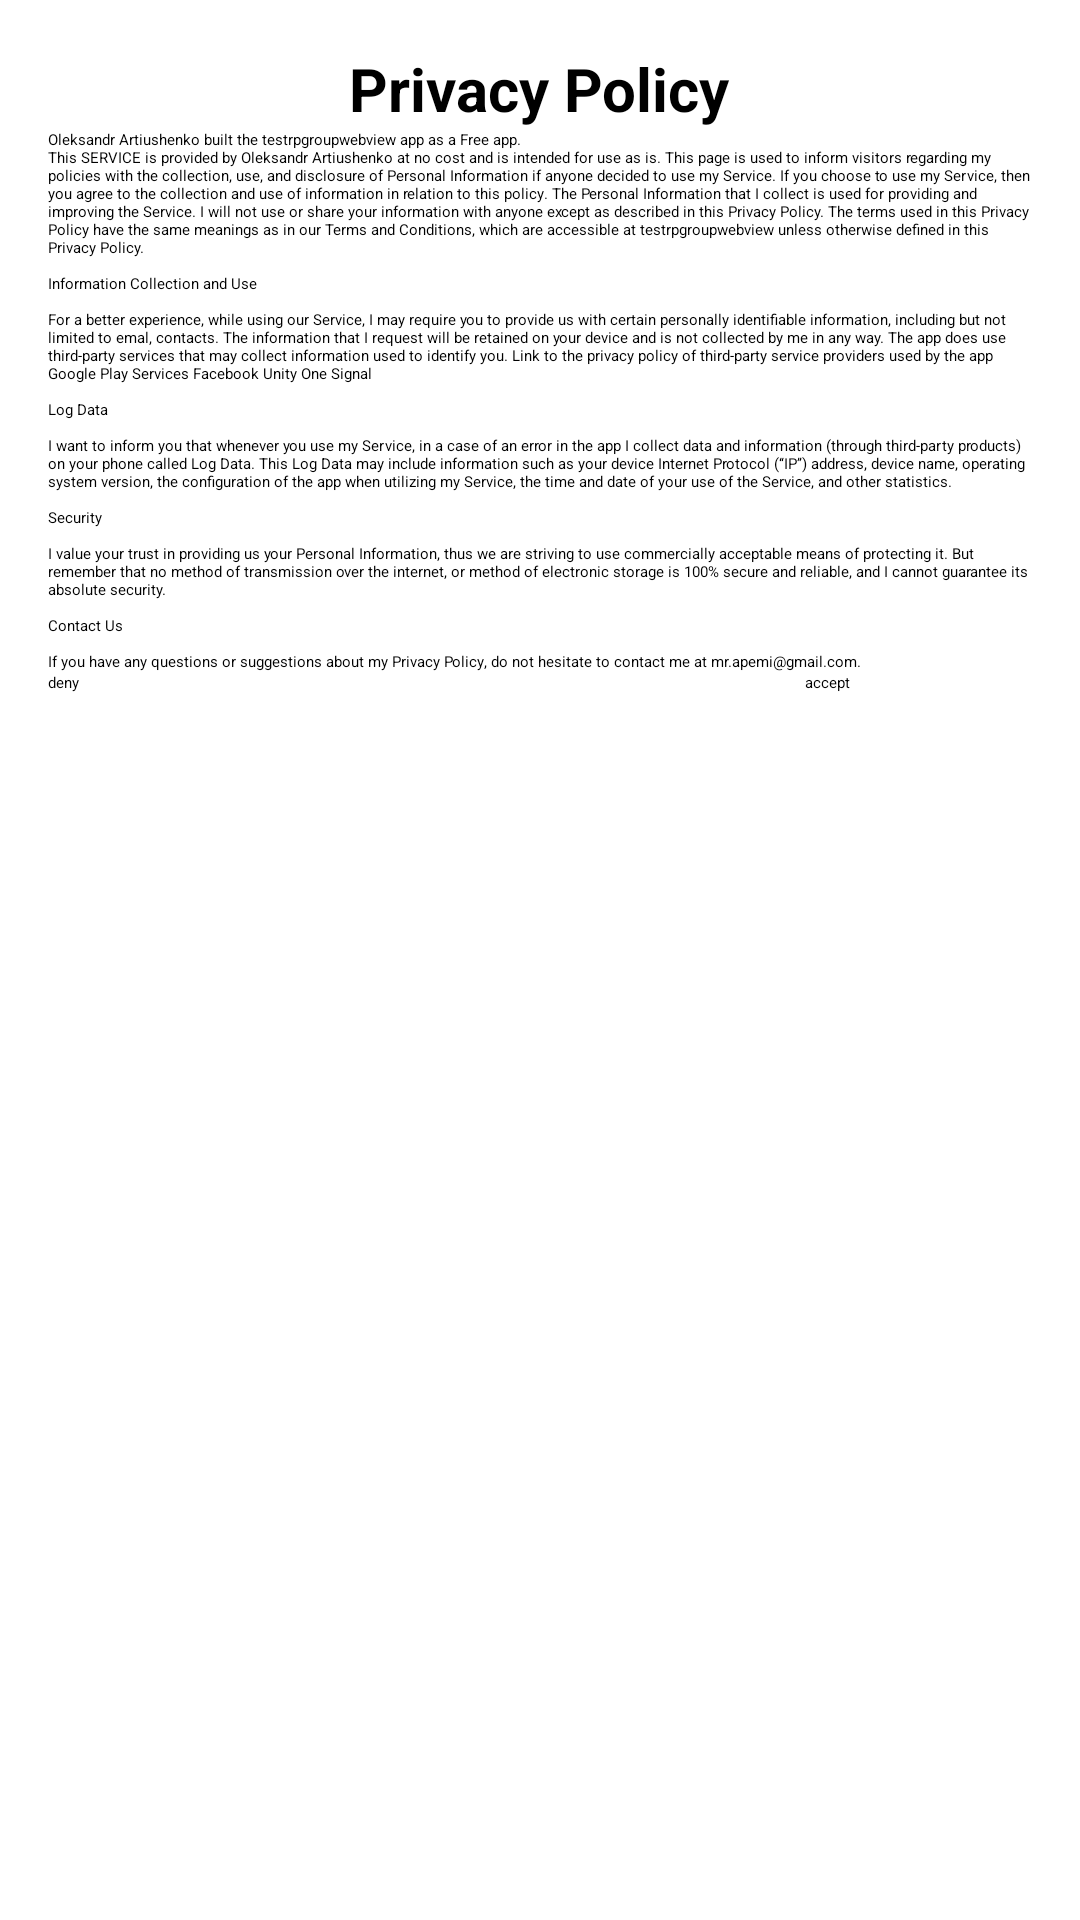

Layout XML and referenced resources for this Android screen:
<!-- AndroidManifest.xml: application theme Theme.App.StartingSplash -->
<!-- res/layout/fragment_start_fragment.xml -->
<?xml version="1.0" encoding="utf-8"?>
<LinearLayout xmlns:android="http://schemas.android.com/apk/res/android"
    xmlns:app="http://schemas.android.com/apk/res-auto"
    xmlns:tools="http://schemas.android.com/tools"
    android:id="@+id/start_frag_layout_root"
    android:layout_width="match_parent"
    android:layout_height="match_parent"
    android:orientation="vertical"
    android:padding="16dp"
    tools:context=".fragments.StartFragmentFragment">

    <TextView
        android:id="@+id/tv_title"
        android:layout_width="wrap_content"
        android:layout_height="wrap_content"
        android:layout_gravity="center_horizontal"
        android:gravity="center"
        android:text="@string/privacy_policy"
        android:textSize="20sp"
        android:textStyle="bold"
        app:layout_constraintEnd_toEndOf="parent"
        app:layout_constraintStart_toStartOf="parent"
        app:layout_constraintTop_toTopOf="parent" />

    <ScrollView
        android:id="@+id/scroll_viev"
        android:layout_width="match_parent"
        android:layout_height="wrap_content">

        <LinearLayout
            android:layout_width="match_parent"
            android:layout_height="wrap_content"
            android:orientation="vertical">

            <TextView
                android:id="@+id/tv_text_policy"
                android:layout_width="wrap_content"
                android:layout_height="wrap_content"
                android:text="@string/policy_header" />

            <LinearLayout
                android:layout_width="match_parent"
                android:layout_height="wrap_content"
                android:layout_weight="5"
                android:orientation="horizontal">

                <Button
                    android:id="@+id/btn_deny"
                    android:layout_width="wrap_content"
                    android:layout_height="wrap_content"
                    android:layout_gravity="end"
                    android:layout_weight="1"
                    android:backgroundTint="@color/grey"
                    android:text="@string/deny" />

                <Space
                    android:layout_width="wrap_content"
                    android:layout_height="1dp"
                    android:layout_weight="3" />

                <Button
                    android:id="@+id/btn_accept"
                    android:layout_width="wrap_content"
                    android:layout_height="wrap_content"
                    android:layout_gravity="start"
                    android:layout_weight="1"
                    android:backgroundTint="@color/grey"
                    android:text="@string/accept" />

            </LinearLayout>

        </LinearLayout>

    </ScrollView>

    <TextView
        android:layout_width="match_parent"
        android:layout_height="match_parent"
        android:layout_gravity="center"
        android:gravity="center"
        android:visibility="gone"
        android:textStyle="bold"
        android:textSize="15sp"
        android:id="@+id/text_already_accept_policy"
        android:text="@string/already_accept_policy"/>

</LinearLayout>
<!-- resources referenced by this layout -->
<resources>
  <color name="grey">#686666</color>
  <string name="accept">accept</string>
  <string name="already_accept_policy">You have already accept policy, Pressed me, if you want return to Web View</string>
  <string name="deny">deny</string>
  <string name="policy_header">Oleksandr Artiushenko built the testrpgroupwebview app as a Free app.\nThis SERVICE is provided by Oleksandr Artiushenko at no cost and is intended for use as is. This page is used to inform visitors regarding my policies with the collection, use, and disclosure of Personal Information if anyone decided to use my Service. If you choose to use my Service, then you agree to the collection and use of information in relation to this policy. The Personal Information that I collect is used for providing and improving the Service. I will not use or share your information with anyone except as described in this Privacy Policy. The terms used in this Privacy Policy have the same meanings as in our Terms and Conditions, which are accessible at testrpgroupwebview unless otherwise defined in this Privacy Policy. \n\nInformation Collection and Use\n\nFor a better experience, while using our Service, I may require you to provide us with certain personally identifiable information, including but not limited to emal, contacts. The information that I request will be retained on your device and is not collected by me in any way. The app does use third-party services that may collect information used to identify you. Link to the privacy policy of third-party service providers used by the app Google Play Services Facebook Unity One Signal \n\nLog Data\n\nI want to inform you that whenever you use my Service, in a case of an error in the app I collect data and information (through third-party products) on your phone called Log Data. This Log Data may include information such as your device Internet Protocol (“IP”) address, device name, operating system version, the configuration of the app when utilizing my Service, the time and date of your use of the Service, and other statistics.\n\nSecurity\n\nI value your trust in providing us your Personal Information, thus we are striving to use commercially acceptable means of protecting it. But remember that no method of transmission over the internet, or method of electronic storage is 100% secure and reliable, and I cannot guarantee its absolute security.\n\nContact Us\n\nIf you have any questions or suggestions about my Privacy Policy, do not hesitate to contact me at mr.apemi@gmail.com.</string>
  <string name="privacy_policy">Privacy Policy</string>
  <style name="Theme.App.StartingSplash" parent="Theme.SplashScreen">
          <item name="windowSplashScreenBackground">@color/white</item>
  
          <item name="windowSplashScreenAnimatedIcon">@drawable/pr_gr</item>
  
          <item name="postSplashScreenTheme">@style/Theme.TestRPGroupWebView</item>
      </style>
  <color name="white">#FFFFFFFF</color>
  <!-- drawable pr_gr: png bitmap (drawable, 47106 bytes) -->
  <style name="Theme.TestRPGroupWebView" parent="Theme.MaterialComponents.DayNight.DarkActionBar">
          
          <item name="colorPrimary">@color/purple_500</item>
          <item name="colorPrimaryVariant">@color/purple_700</item>
          <item name="colorOnPrimary">@color/white</item>
          
          <item name="colorSecondary">@color/teal_200</item>
          <item name="colorSecondaryVariant">@color/teal_700</item>
          <item name="colorOnSecondary">@color/black</item>
          
          <item name="android:statusBarColor" tools:targetApi="l">?attr/colorPrimaryVariant</item>
          
      </style>
  <color name="purple_500">#FF6200EE</color>
  <color name="purple_700">#FF3700B3</color>
  <color name="teal_200">#FF03DAC5</color>
  <color name="teal_700">#FF018786</color>
  <color name="black">#FF000000</color>
</resources>
